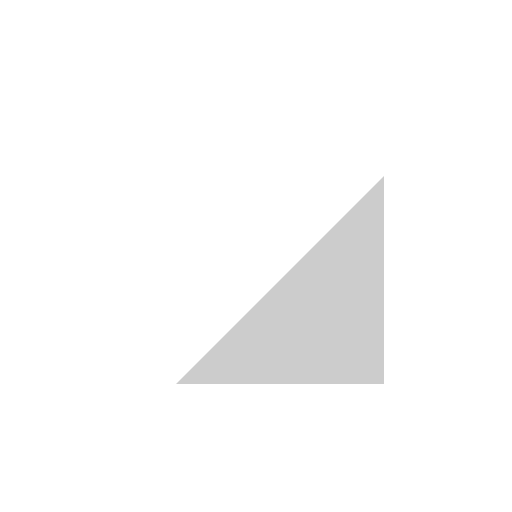
t = 0.00 s
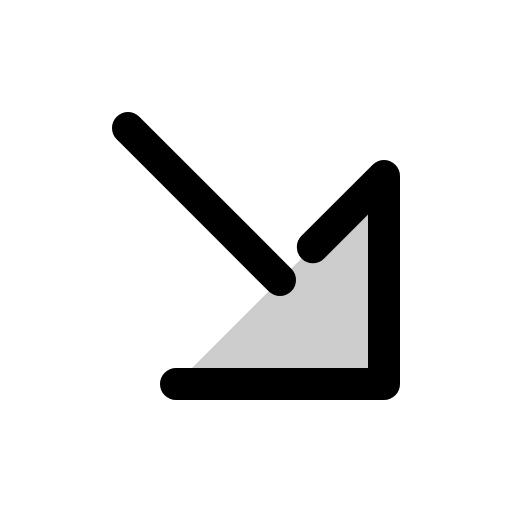
t = 0.38 s
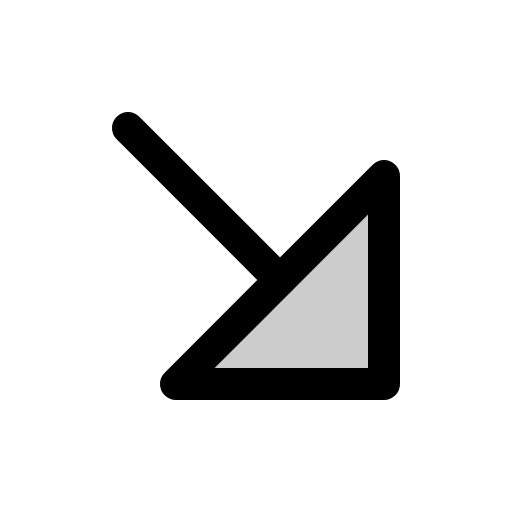
t = 1.13 s
t = 1.50 s: frame unchanged from t = 1.13 s, image omitted
t = 1.88 s: frame unchanged from t = 1.13 s, image omitted
t = 2.63 s: frame unchanged from t = 1.13 s, image omitted

The animated SVG that drew these frames (rendered in a browser with its animation timeline set to each time). Animation: 1 CSS @keyframes rule; one cycle of 3.00 s, repeats indefinitely.

<svg xmlns="http://www.w3.org/2000/svg" viewBox="0 0 256 256">
  <style>
    .draw-line {
      stroke-dasharray: 2000;
      stroke-dashoffset: 0;
    }
    svg:hover .draw-line {
      animation: phosphor-draw-in 3s ease-in-out infinite alternate;
    }
    @keyframes phosphor-draw-in {
      0%   { stroke-dashoffset: 2000; }
      50%  { stroke-dashoffset: 0; }
      100% { stroke-dashoffset: 0; }
    }
  </style><rect width="256" height="256" fill="none"/><polygon points="88 192 192 192 192 88 88 192" opacity="0.2"/><line x1="64" y1="64" x2="140" y2="140" fill="none" stroke="currentColor" stroke-linecap="round" stroke-linejoin="round" stroke-width="16" class="draw-line"/><polygon points="88 192 192 192 192 88 88 192" fill="none" stroke="currentColor" stroke-linecap="round" stroke-linejoin="round" stroke-width="16" class="draw-line"/></svg>
